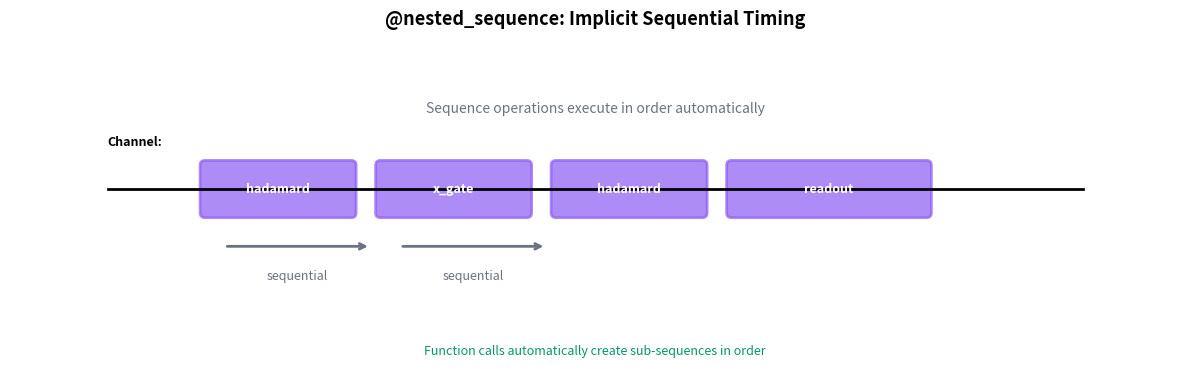

Here is the Python script that generated this plot:
"""Generate diagram showing @nested_sequence decorator usage."""

import matplotlib.pyplot as plt
from matplotlib.patches import FancyBboxPatch

# Create figure
fig, ax = plt.subplots(1, 1, figsize=(12, 4))

# Colors
gate_color = "#8B5CF6"  # Purple

ax.set_xlim(0, 12)
ax.set_ylim(0, 3.5)
ax.axis("off")
ax.set_title("@nested_sequence: Implicit Sequential Timing", fontsize=13, fontweight="bold", pad=15)

# ============================================================================
# Timeline Visualization
# ============================================================================

timeline_y = 2.0
ax.text(
    6,
    2.8,
    "Sequence operations execute in order automatically",
    fontsize=10,
    ha="center",
    style="italic",
    color="#6B7280",
)

# Draw timeline
ax.plot([1, 11], [timeline_y, timeline_y], "k-", linewidth=2)
ax.text(1, timeline_y + 0.45, "Channel:", fontsize=9, fontweight="bold")

# Sequential blocks
blocks = [
    {"x": 2.0, "label": "hadamard", "width": 1.5},
    {"x": 3.8, "label": "x_gate", "width": 1.5},
    {"x": 5.6, "label": "hadamard", "width": 1.5},
    {"x": 7.4, "label": "readout", "width": 2.0},
]

for block in blocks:
    rect = FancyBboxPatch(
        (block["x"], timeline_y - 0.25),
        block["width"],
        0.5,
        boxstyle="round,pad=0.05",
        edgecolor=gate_color,
        facecolor=gate_color,
        linewidth=2,
        alpha=0.7,
    )
    ax.add_patch(rect)
    ax.text(
        block["x"] + block["width"] / 2,
        timeline_y,
        block["label"],
        fontsize=9,
        ha="center",
        va="center",
        color="white",
        fontweight="bold",
    )

# Arrow showing sequential flow
ax.annotate(
    "",
    xy=(3.7, timeline_y - 0.6),
    xytext=(2.2, timeline_y - 0.6),
    arrowprops=dict(arrowstyle="->", color="#6B7280", lw=2),
)
ax.text(2.95, timeline_y - 0.95, "sequential", fontsize=9, ha="center", style="italic", color="#6B7280")

ax.annotate(
    "",
    xy=(5.5, timeline_y - 0.6),
    xytext=(4.0, timeline_y - 0.6),
    arrowprops=dict(arrowstyle="->", color="#6B7280", lw=2),
)
ax.text(4.75, timeline_y - 0.95, "sequential", fontsize=9, ha="center", style="italic", color="#6B7280")

# Key concept
ax.text(
    6,
    0.3,
    "Function calls automatically create sub-sequences in order",
    fontsize=9,
    ha="center",
    va="center",
    style="italic",
    color="#059669",
)

plt.tight_layout()

# Save in multiple formats
plt.savefig("nested_sequence_diagram.svg", format="svg", bbox_inches="tight", dpi=300)
plt.savefig("nested_sequence_diagram.pdf", format="pdf", bbox_inches="tight", dpi=300)
plt.savefig("nested_sequence_diagram.png", format="png", bbox_inches="tight", dpi=300)

print("Generated nested_sequence_diagram.{svg,pdf,png}")
